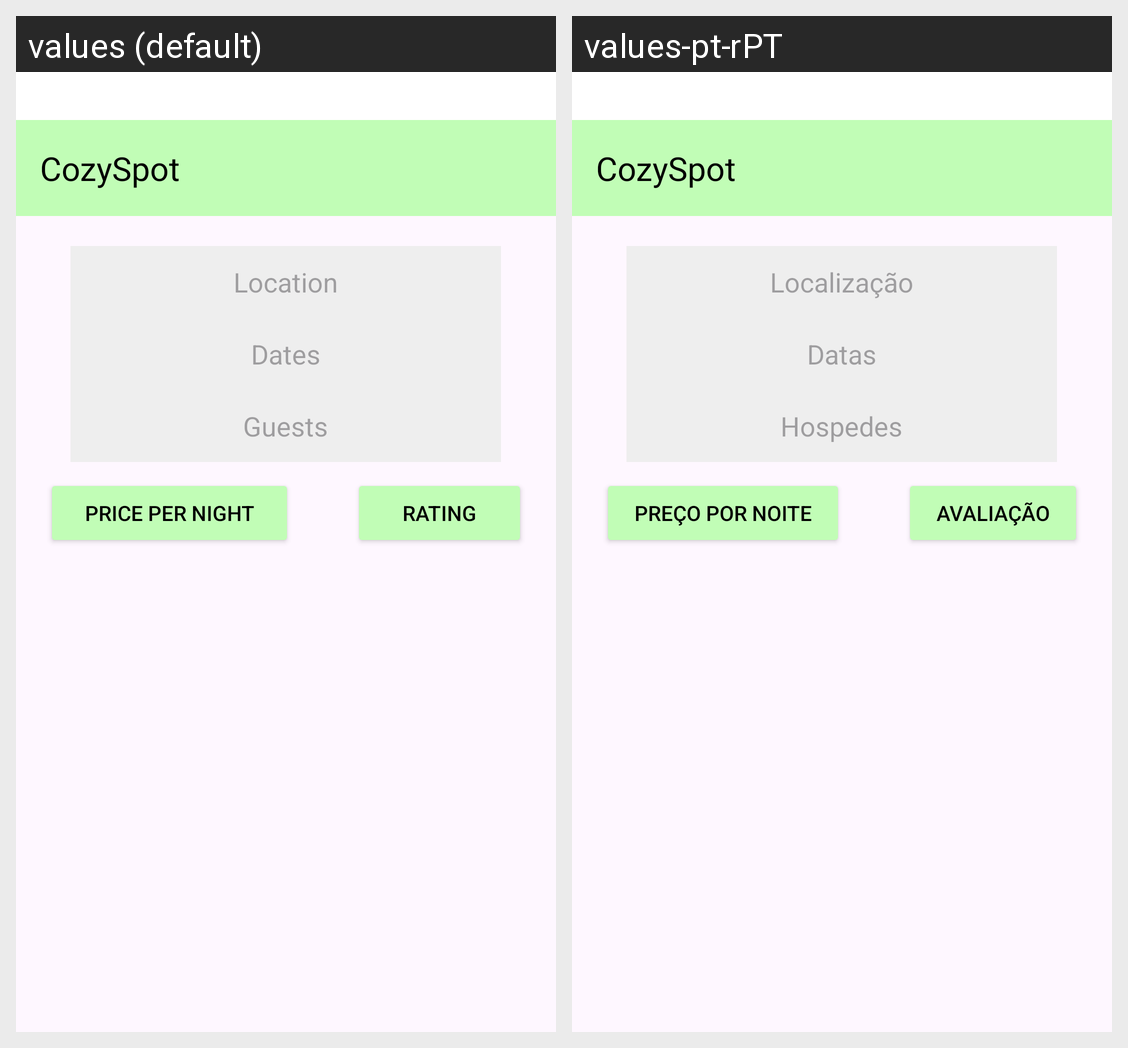

For this localized Android screen grid, give each drawn string resource with its value in every locale shown.
Android screen res/layout/activity_search_result.xml rendered under 2 locales, left to right: values (default), values-pt-rPT. Device: Nexus 5 (rendered at 1080×1920; each locale shown at half size, 540×960, under a caption strip naming it); theme Theme.CozySpot.
Strings drawn on this screen, with the default value and each locale's value (text and hints the layout hard-codes, and strings that could not be matched under every locale, appear in the picture but are not listed):

app_name
  values: CozySpot
  values-pt-rPT: CozySpot

location
  values: Location
  values-pt-rPT: Localização

dates
  values: Dates
  values-pt-rPT: Datas

guests
  values: Guests
  values-pt-rPT: Hospedes

price_per_night
  values: Price per night
  values-pt-rPT: Preço por noite

rating
  values: Rating
  values-pt-rPT: Avaliação
